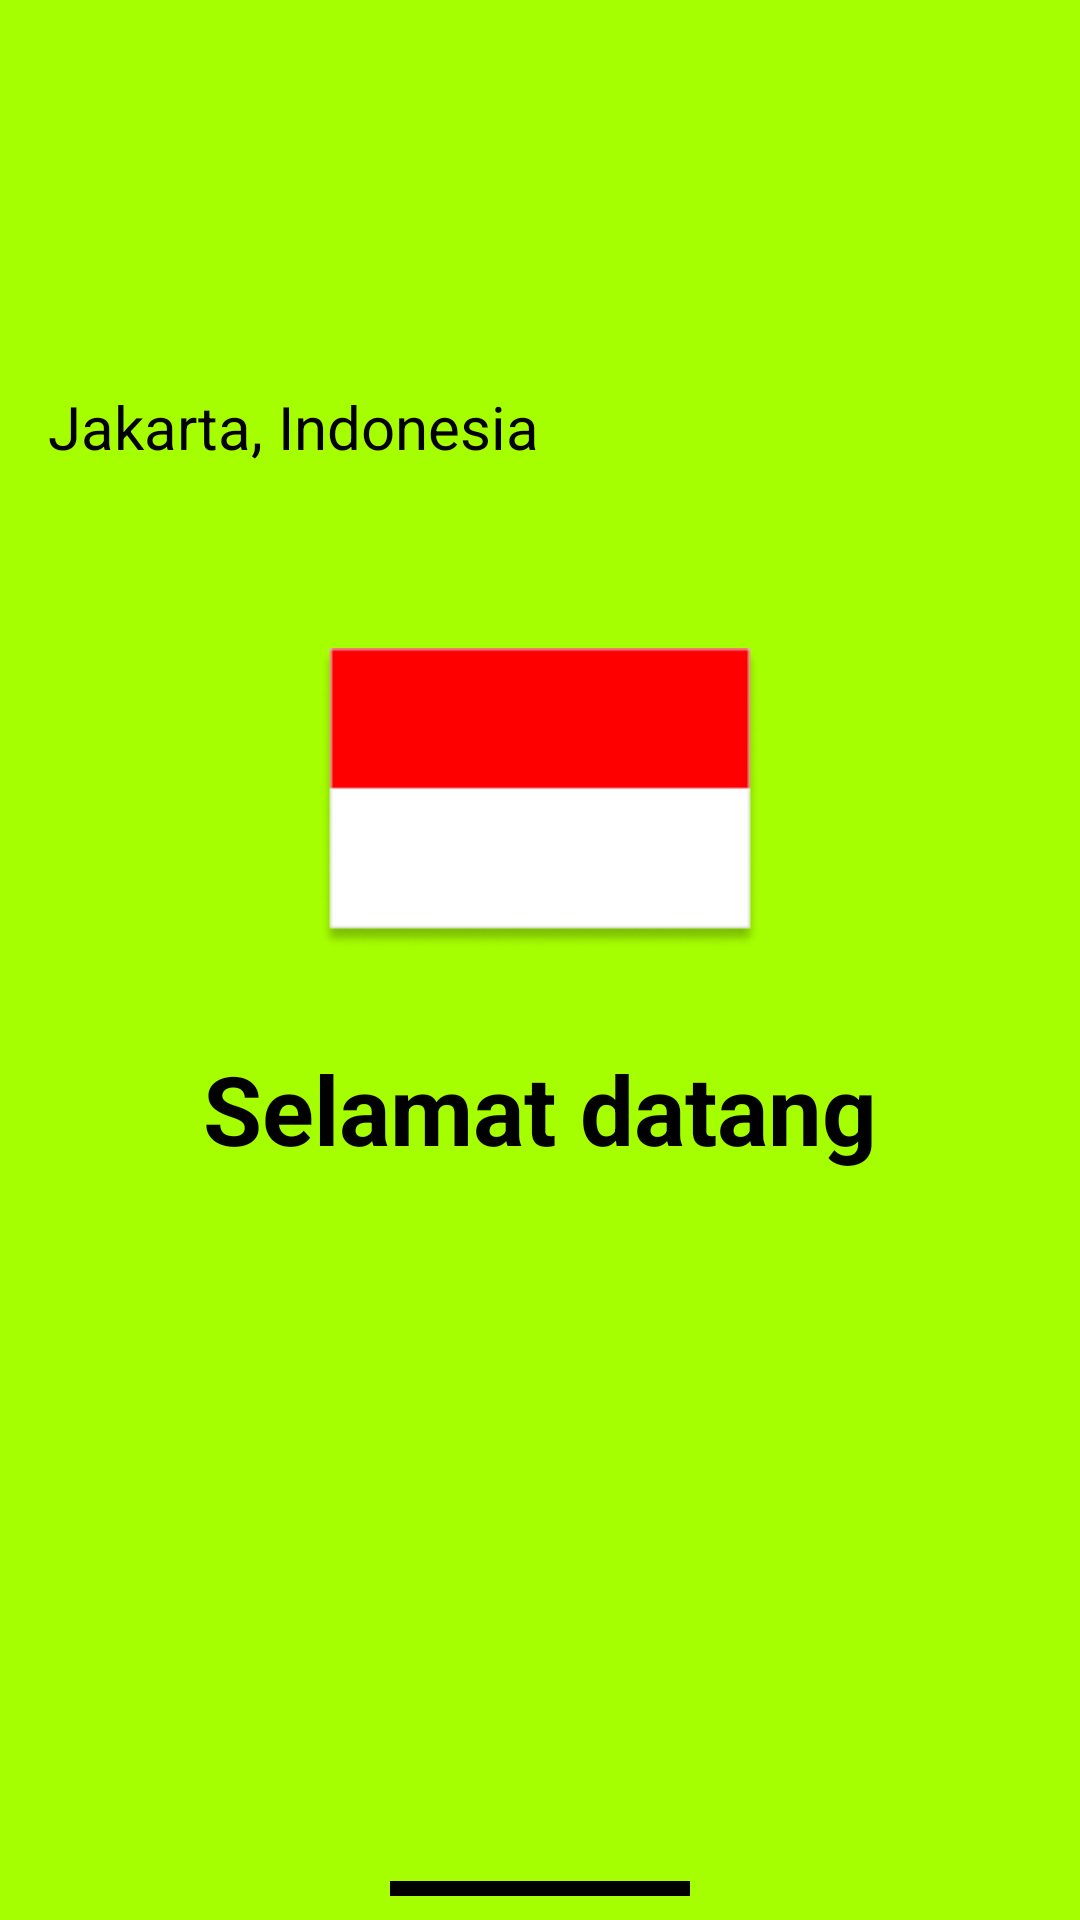

Android layout source for this screen:
<!-- AndroidManifest.xml: application theme Theme.AplikasiBahasa -->
<!-- res/layout/location.xml -->
<?xml version="1.0" encoding="utf-8"?>
<androidx.constraintlayout.widget.ConstraintLayout xmlns:android="http://schemas.android.com/apk/res/android"
    xmlns:app="http://schemas.android.com/apk/res-auto"
    xmlns:tools="http://schemas.android.com/tools"
    android:layout_width="match_parent"
    android:layout_height="match_parent"
    android:background="#A6FF00"
    tools:context=".LocationActivity">

    
    <androidx.cardview.widget.CardView
        android:id="@+id/smsNotif"
        android:layout_width="0dp"
        android:layout_height="wrap_content"
        android:layout_margin="16dp"
        android:visibility="invisible"
        app:cardCornerRadius="16dp"
        app:cardElevation="8dp"
        app:layout_constraintTop_toTopOf="parent"
        app:layout_constraintStart_toStartOf="parent"
        app:layout_constraintEnd_toEndOf="parent">

        <LinearLayout
            android:layout_width="match_parent"
            android:layout_height="wrap_content"
            android:orientation="horizontal"
            android:padding="12dp">

            <ImageView
                android:layout_width="40dp"
                android:layout_height="40dp"
                app:tint="#4CAF50" />

            <LinearLayout
                android:layout_width="0dp"
                android:layout_height="wrap_content"
                android:layout_marginStart="12dp"
                android:layout_weight="1"
                android:orientation="vertical">

                <TextView
                    android:layout_width="wrap_content"
                    android:layout_height="wrap_content"
                    android:text="Pesan masuk"
                    android:textStyle="bold"
                    android:textSize="14sp"
                    android:textColor="@android:color/black"/>

                <TextView
                    android:id="@+id/greeting_notif"
                    android:layout_width="wrap_content"
                    android:layout_height="wrap_content"
                    android:text="Selamat Pagi"
                    android:textSize="16sp"
                    android:textColor="@android:color/black"/>
            </LinearLayout>
        </LinearLayout>
    </androidx.cardview.widget.CardView>

    
    <TextView
        android:id="@+id/location_info"
        android:layout_width="wrap_content"
        android:layout_height="wrap_content"
        android:text="@string/lokasi"
        android:textColor="@android:color/black"
        android:textSize="20sp"
        android:paddingStart="16dp"
        android:paddingTop="48dp"
        app:layout_constraintTop_toBottomOf="@id/smsNotif"
        app:layout_constraintStart_toStartOf="parent" />

    
    <ImageView
        android:id="@+id/flag_image"
        android:layout_width="150dp"
        android:layout_height="100dp"
        android:src="@drawable/indonesia_flag"
        android:contentDescription="@string/indonesian_flag_description"
        app:layout_constraintVertical_bias="0.4"
        app:layout_constraintTop_toTopOf="parent"
        app:layout_constraintBottom_toBottomOf="parent"
        app:layout_constraintStart_toStartOf="parent"
        app:layout_constraintEnd_toEndOf="parent" />

    
    <TextView
        android:id="@+id/welcome_text"
        android:layout_width="wrap_content"
        android:layout_height="wrap_content"
        android:text="@string/sambutan"
        android:textSize="32sp"
        android:textStyle="bold"
        android:textColor="@android:color/black"
        android:layout_marginTop="32dp"
        app:layout_constraintTop_toBottomOf="@id/flag_image"
        app:layout_constraintStart_toStartOf="parent"
        app:layout_constraintEnd_toEndOf="parent" />

    
    <View
        android:id="@+id/home_bar_indicator"
        android:layout_width="100dp"
        android:layout_height="5dp"
        android:background="@android:color/black"
        android:layout_marginBottom="8dp"
        app:layout_constraintBottom_toBottomOf="parent"
        app:layout_constraintStart_toStartOf="parent"
        app:layout_constraintEnd_toEndOf="parent" />

</androidx.constraintlayout.widget.ConstraintLayout>
<!-- resources referenced by this layout -->
<resources>
  <!-- drawable indonesia_flag: png bitmap (drawable, 2991 bytes) -->
  <string name="indonesian_flag_description">indonesian_flag_description</string>
  <string name="lokasi">Jakarta, Indonesia</string>
  <string name="sambutan">Selamat datang</string>
  <style name="Theme.AplikasiBahasa" parent="Base.Theme.AplikasiBahasa" />
  <style name="Base.Theme.AplikasiBahasa" parent="Theme.Material3.DayNight.NoActionBar">
          
          
      </style>
</resources>
